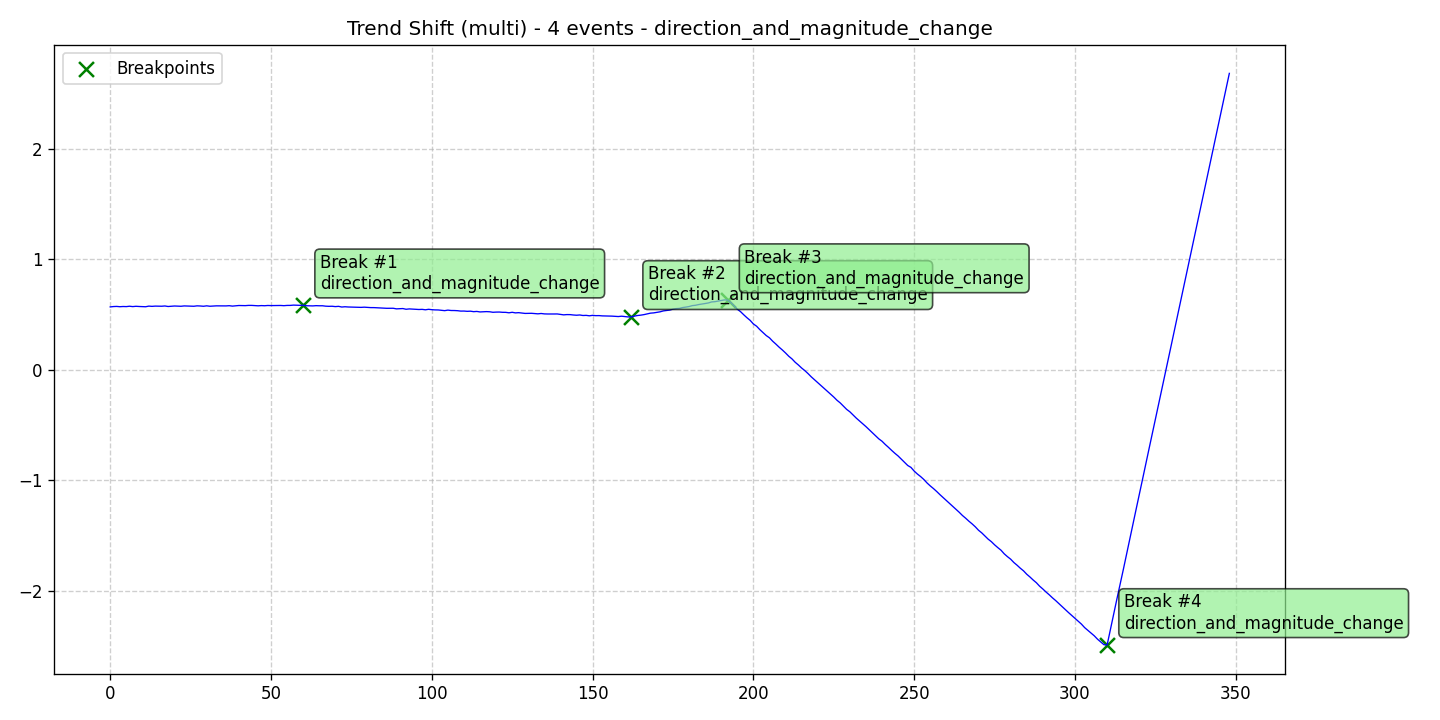

Values plotted in this chart, from the file beside it:
data, stationary, det_lin_up, det_lin_down, det_quad, det_cubic, det_exp, det_damped, stoc_trend, volatility, single_seas, multiple_seas, point_anom_single, point_anom_multi, collect_anom, context_anom, mean_shift, var_shift, trend_shift, date, is_break, is_anomaly, is_multi, location_beginning
0.5697, 0, 0, 0, 0, 0, 0, 0, 0, 0, 0, 0, 0, 0, 0, 0, 0, 0, 1, 2020-01-01, 0, 0, 1, 0
0.5729, 0, 0, 0, 0, 0, 0, 0, 0, 0, 0, 0, 0, 0, 0, 0, 0, 0, 1, 2020-01-02, 0, 0, 1, 0
0.5742, 0, 0, 0, 0, 0, 0, 0, 0, 0, 0, 0, 0, 0, 0, 0, 0, 0, 1, 2020-01-03, 0, 0, 1, 0
0.5715, 0, 0, 0, 0, 0, 0, 0, 0, 0, 0, 0, 0, 0, 0, 0, 0, 0, 1, 2020-01-04, 0, 0, 1, 0
0.5734, 0, 0, 0, 0, 0, 0, 0, 0, 0, 0, 0, 0, 0, 0, 0, 0, 0, 1, 2020-01-05, 0, 0, 1, 0
0.5725, 0, 0, 0, 0, 0, 0, 0, 0, 0, 0, 0, 0, 0, 0, 0, 0, 0, 1, 2020-01-06, 0, 0, 1, 0
0.5758, 0, 0, 0, 0, 0, 0, 0, 0, 0, 0, 0, 0, 0, 0, 0, 0, 0, 1, 2020-01-07, 0, 0, 1, 0
0.5725, 0, 0, 0, 0, 0, 0, 0, 0, 0, 0, 0, 0, 0, 0, 0, 0, 0, 1, 2020-01-08, 0, 0, 1, 0
0.5754, 0, 0, 0, 0, 0, 0, 0, 0, 0, 0, 0, 0, 0, 0, 0, 0, 0, 1, 2020-01-09, 0, 0, 1, 0
0.5735, 0, 0, 0, 0, 0, 0, 0, 0, 0, 0, 0, 0, 0, 0, 0, 0, 0, 1, 2020-01-10, 0, 0, 1, 0
0.5727, 0, 0, 0, 0, 0, 0, 0, 0, 0, 0, 0, 0, 0, 0, 0, 0, 0, 1, 2020-01-11, 0, 0, 1, 0
0.5712, 0, 0, 0, 0, 0, 0, 0, 0, 0, 0, 0, 0, 0, 0, 0, 0, 0, 1, 2020-01-12, 0, 0, 1, 0
0.5769, 0, 0, 0, 0, 0, 0, 0, 0, 0, 0, 0, 0, 0, 0, 0, 0, 0, 1, 2020-01-13, 0, 0, 1, 0
0.5747, 0, 0, 0, 0, 0, 0, 0, 0, 0, 0, 0, 0, 0, 0, 0, 0, 0, 1, 2020-01-14, 0, 0, 1, 0
0.577, 0, 0, 0, 0, 0, 0, 0, 0, 0, 0, 0, 0, 0, 0, 0, 0, 0, 1, 2020-01-15, 0, 0, 1, 0
0.5769, 0, 0, 0, 0, 0, 0, 0, 0, 0, 0, 0, 0, 0, 0, 0, 0, 0, 1, 2020-01-16, 0, 0, 1, 0
0.5759, 0, 0, 0, 0, 0, 0, 0, 0, 0, 0, 0, 0, 0, 0, 0, 0, 0, 1, 2020-01-17, 0, 0, 1, 0
0.5782, 0, 0, 0, 0, 0, 0, 0, 0, 0, 0, 0, 0, 0, 0, 0, 0, 0, 1, 2020-01-18, 0, 0, 1, 0
0.5735, 0, 0, 0, 0, 0, 0, 0, 0, 0, 0, 0, 0, 0, 0, 0, 0, 0, 1, 2020-01-19, 0, 0, 1, 0
0.5754, 0, 0, 0, 0, 0, 0, 0, 0, 0, 0, 0, 0, 0, 0, 0, 0, 0, 1, 2020-01-20, 0, 0, 1, 0
0.5779, 0, 0, 0, 0, 0, 0, 0, 0, 0, 0, 0, 0, 0, 0, 0, 0, 0, 1, 2020-01-21, 0, 0, 1, 0
0.5766, 0, 0, 0, 0, 0, 0, 0, 0, 0, 0, 0, 0, 0, 0, 0, 0, 0, 1, 2020-01-22, 0, 0, 1, 0
0.5755, 0, 0, 0, 0, 0, 0, 0, 0, 0, 0, 0, 0, 0, 0, 0, 0, 0, 1, 2020-01-23, 0, 0, 1, 0
0.5786, 0, 0, 0, 0, 0, 0, 0, 0, 0, 0, 0, 0, 0, 0, 0, 0, 0, 1, 2020-01-24, 0, 0, 1, 0
0.5777, 0, 0, 0, 0, 0, 0, 0, 0, 0, 0, 0, 0, 0, 0, 0, 0, 0, 1, 2020-01-25, 0, 0, 1, 0
0.576, 0, 0, 0, 0, 0, 0, 0, 0, 0, 0, 0, 0, 0, 0, 0, 0, 0, 1, 2020-01-26, 0, 0, 1, 0
0.5757, 0, 0, 0, 0, 0, 0, 0, 0, 0, 0, 0, 0, 0, 0, 0, 0, 0, 1, 2020-01-27, 0, 0, 1, 0
0.5793, 0, 0, 0, 0, 0, 0, 0, 0, 0, 0, 0, 0, 0, 0, 0, 0, 0, 1, 2020-01-28, 0, 0, 1, 0
0.578, 0, 0, 0, 0, 0, 0, 0, 0, 0, 0, 0, 0, 0, 0, 0, 0, 0, 1, 2020-01-29, 0, 0, 1, 0
0.5756, 0, 0, 0, 0, 0, 0, 0, 0, 0, 0, 0, 0, 0, 0, 0, 0, 0, 1, 2020-01-30, 0, 0, 1, 0
0.5795, 0, 0, 0, 0, 0, 0, 0, 0, 0, 0, 0, 0, 0, 0, 0, 0, 0, 1, 2020-01-31, 0, 0, 1, 0
0.5758, 0, 0, 0, 0, 0, 0, 0, 0, 0, 0, 0, 0, 0, 0, 0, 0, 0, 1, 2020-02-01, 0, 0, 1, 0
0.5776, 0, 0, 0, 0, 0, 0, 0, 0, 0, 0, 0, 0, 0, 0, 0, 0, 0, 1, 2020-02-02, 0, 0, 1, 0
0.5793, 0, 0, 0, 0, 0, 0, 0, 0, 0, 0, 0, 0, 0, 0, 0, 0, 0, 1, 2020-02-03, 0, 0, 1, 0
0.5788, 0, 0, 0, 0, 0, 0, 0, 0, 0, 0, 0, 0, 0, 0, 0, 0, 0, 1, 2020-02-04, 0, 0, 1, 0
0.5781, 0, 0, 0, 0, 0, 0, 0, 0, 0, 0, 0, 0, 0, 0, 0, 0, 0, 1, 2020-02-05, 0, 0, 1, 0
0.5788, 0, 0, 0, 0, 0, 0, 0, 0, 0, 0, 0, 0, 0, 0, 0, 0, 0, 1, 2020-02-06, 0, 0, 1, 0
0.5807, 0, 0, 0, 0, 0, 0, 0, 0, 0, 0, 0, 0, 0, 0, 0, 0, 0, 1, 2020-02-07, 0, 0, 1, 0
0.577, 0, 0, 0, 0, 0, 0, 0, 0, 0, 0, 0, 0, 0, 0, 0, 0, 0, 1, 2020-02-08, 0, 0, 1, 0
0.5792, 0, 0, 0, 0, 0, 0, 0, 0, 0, 0, 0, 0, 0, 0, 0, 0, 0, 1, 2020-02-09, 0, 0, 1, 0
0.5824, 0, 0, 0, 0, 0, 0, 0, 0, 0, 0, 0, 0, 0, 0, 0, 0, 0, 1, 2020-02-10, 0, 0, 1, 0
0.5813, 0, 0, 0, 0, 0, 0, 0, 0, 0, 0, 0, 0, 0, 0, 0, 0, 0, 1, 2020-02-11, 0, 0, 1, 0
0.5812, 0, 0, 0, 0, 0, 0, 0, 0, 0, 0, 0, 0, 0, 0, 0, 0, 0, 1, 2020-02-12, 0, 0, 1, 0
0.5834, 0, 0, 0, 0, 0, 0, 0, 0, 0, 0, 0, 0, 0, 0, 0, 0, 0, 1, 2020-02-13, 0, 0, 1, 0
0.5833, 0, 0, 0, 0, 0, 0, 0, 0, 0, 0, 0, 0, 0, 0, 0, 0, 0, 1, 2020-02-14, 0, 0, 1, 0
0.5819, 0, 0, 0, 0, 0, 0, 0, 0, 0, 0, 0, 0, 0, 0, 0, 0, 0, 1, 2020-02-15, 0, 0, 1, 0
0.5797, 0, 0, 0, 0, 0, 0, 0, 0, 0, 0, 0, 0, 0, 0, 0, 0, 0, 1, 2020-02-16, 0, 0, 1, 0
0.5817, 0, 0, 0, 0, 0, 0, 0, 0, 0, 0, 0, 0, 0, 0, 0, 0, 0, 1, 2020-02-17, 0, 0, 1, 0
0.5804, 0, 0, 0, 0, 0, 0, 0, 0, 0, 0, 0, 0, 0, 0, 0, 0, 0, 1, 2020-02-18, 0, 0, 1, 0
0.5827, 0, 0, 0, 0, 0, 0, 0, 0, 0, 0, 0, 0, 0, 0, 0, 0, 0, 1, 2020-02-19, 0, 0, 1, 0
0.5816, 0, 0, 0, 0, 0, 0, 0, 0, 0, 0, 0, 0, 0, 0, 0, 0, 0, 1, 2020-02-20, 0, 0, 1, 0
0.5817, 0, 0, 0, 0, 0, 0, 0, 0, 0, 0, 0, 0, 0, 0, 0, 0, 0, 1, 2020-02-21, 0, 0, 1, 0
0.5811, 0, 0, 0, 0, 0, 0, 0, 0, 0, 0, 0, 0, 0, 0, 0, 0, 0, 1, 2020-02-22, 0, 0, 1, 0
0.5828, 0, 0, 0, 0, 0, 0, 0, 0, 0, 0, 0, 0, 0, 0, 0, 0, 0, 1, 2020-02-23, 0, 0, 1, 0
0.5809, 0, 0, 0, 0, 0, 0, 0, 0, 0, 0, 0, 0, 0, 0, 0, 0, 0, 1, 2020-02-24, 0, 0, 1, 0
0.5832, 0, 0, 0, 0, 0, 0, 0, 0, 0, 0, 0, 0, 0, 0, 0, 0, 0, 1, 2020-02-25, 0, 0, 1, 0
0.5834, 0, 0, 0, 0, 0, 0, 0, 0, 0, 0, 0, 0, 0, 0, 0, 0, 0, 1, 2020-02-26, 0, 0, 1, 0
0.5859, 0, 0, 0, 0, 0, 0, 0, 0, 0, 0, 0, 0, 0, 0, 0, 0, 0, 1, 2020-02-27, 0, 0, 1, 0
0.5848, 0, 0, 0, 0, 0, 0, 0, 0, 0, 0, 0, 0, 0, 0, 0, 0, 0, 1, 2020-02-28, 0, 0, 1, 0
0.584, 0, 0, 0, 0, 0, 0, 0, 0, 0, 0, 0, 0, 0, 0, 0, 0, 0, 1, 2020-02-29, 0, 0, 1, 0
... 289 more rows
